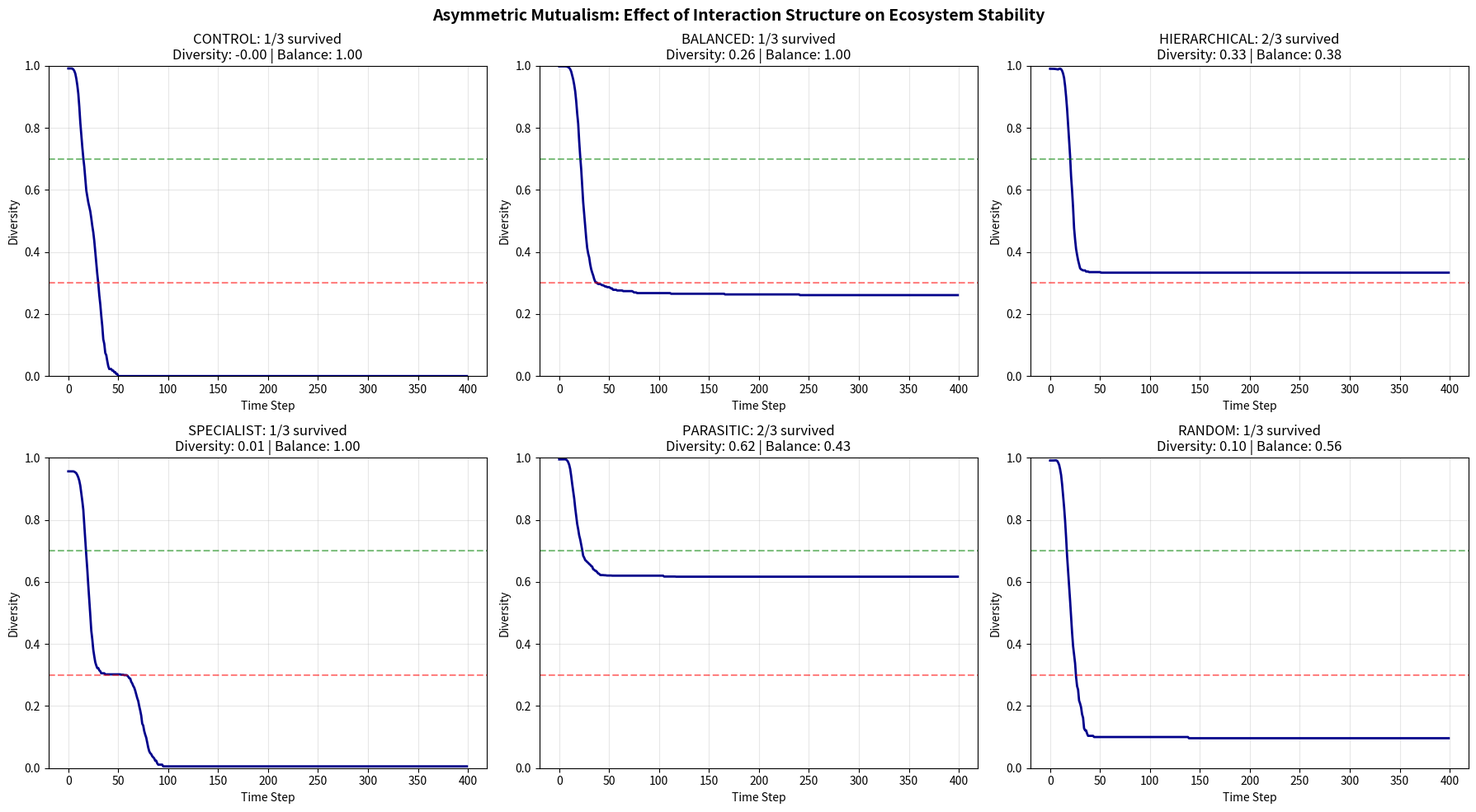

Generate this figure with matplotlib: (Note: this script raises an exception after producing the figure.)
"""
Asymmetric Mutualistic Lenia - Non-reciprocal symbiosis

Previous finding:
- Web-structured mutualism achieved highest diversity (0.66)
- All interactions were symmetric (mutualism_strength=0.08 for all)

New question:
- What if mutualism is asymmetric?
  - A helps B strongly, B helps A weakly
  - Models real symbioses: coral-algae, mycorrhizae, lichen
- Can asymmetric networks be stable?
- What interaction structures maximize coexistence?

Hypothesis:
- Moderate asymmetry: stable (complementary roles)
- Extreme asymmetry: unstable (parasitism emerges)
- Balanced networks: highest stability
"""

import numpy as np
import matplotlib.pyplot as plt
from scipy.ndimage import convolve
from datetime import datetime
import os

class AsymmetricMutualist:
    """A Lenia species with asymmetric mutualistic interactions"""
    
    def __init__(self, name, R, mu, sigma, color, update_prob=0.5):
        self.name = name
        self.R = R
        self.mu = mu
        self.sigma = sigma
        self.color = color
        self.update_prob = update_prob
        self.kernel = self._make_kernel()
        
        # Asymmetric mutualism: benefits_received[name] = strength
        self.benefits_received = {}  # {other_species_name: strength}
        
    def _make_kernel(self):
        """Create species-specific kernel"""
        size = 2 * self.R + 1
        x = np.arange(size) - self.R
        kernel_1d = np.exp(-x**2 / (2 * self.sigma**2))
        kernel_2d = np.outer(kernel_1d, kernel_1d)
        r = np.sqrt(x[:, None]**2 + x[None, :]**2)
        donut = np.exp(-((r - self.R/2)**2) / (2 * (self.R/4)**2))
        return kernel_2d * donut / (kernel_2d * donut).sum()


class AsymmetricEcosystem:
    """
    Multi-species Lenia with asymmetric mutualistic interactions
    
    Key innovation: Interaction matrix M where M[i,j] ≠ M[j,i]
    - M[i,j] = how much species j benefits from species i
    - Models real symbioses where benefits are unequal
    """
    
    def __init__(self, size=128, asymmetry_type='balanced'):
        self.size = size
        self.time = 0
        self.asymmetry_type = asymmetry_type
        
        # Define species
        self.species = [
            AsymmetricMutualist("Alpha", R=12, mu=0.18, sigma=0.020, color='cyan', update_prob=0.5),
            AsymmetricMutualist("Beta", R=10, mu=0.15, sigma=0.025, color='magenta', update_prob=0.5),
            AsymmetricMutualist("Gamma", R=8, mu=0.22, sigma=0.018, color='yellow', update_prob=0.6),
        ]
        self.n_species = len(self.species)
        self.fields = [np.zeros((size, size)) for _ in range(self.n_species)]
        
        # Define asymmetric interaction matrix
        # M[i][j] = benefit species j receives from species i
        self.M = self._build_interaction_matrix(asymmetry_type)
        
        # History tracking
        self.history = {
            'alive': [],
            'diversity': [],
            'interaction_balance': []
        }
        
    def _build_interaction_matrix(self, asymmetry_type):
        """Build asymmetric interaction matrix"""
        M = np.zeros((self.n_species, self.n_species))
        
        if asymmetry_type == 'balanced':
            # All interactions symmetric at moderate strength
            M = np.array([
                [0.0, 0.08, 0.08],
                [0.08, 0.0, 0.08],
                [0.08, 0.08, 0.0],
            ])
            
        elif asymmetry_type == 'hierarchical':
            # Alpha helps others most, Gamma helps least
            # A→B: 0.12, A→G: 0.10, B→G: 0.08
            M = np.array([
                [0.0, 0.12, 0.10],  # Alpha helps Beta (0.12), Gamma (0.10)
                [0.04, 0.0, 0.08],  # Beta helps Alpha weakly (0.04), Gamma (0.08)
                [0.02, 0.02, 0.0],  # Gamma helps both weakly (0.02)
            ])
            
        elif asymmetry_type == 'specialist':
            # Each species specializes in helping one other
            # Alpha → Beta, Beta → Gamma, Gamma → Alpha (cycle)
            M = np.array([
                [0.0, 0.15, 0.0],  # Alpha helps only Beta
                [0.0, 0.0, 0.15],  # Beta helps only Gamma
                [0.15, 0.0, 0.0],  # Gamma helps only Alpha
            ])
            
        elif asymmetry_type == 'parasitic':
            # One species gives but receives little (parasitic relationship)
            # Beta is the "parasite" - receives from both, gives little
            M = np.array([
                [0.0, 0.02, 0.10],  # Alpha helps Gamma (0.10), helps Beta weakly (0.02)
                [0.12, 0.0, 0.08],  # Beta receives from Alpha (0.12), gives to Gamma (0.08)
                [0.10, 0.02, 0.0],  # Gamma helps Alpha (0.10), helps Beta weakly (0.02)
            ])
            
        elif asymmetry_type == 'random':
            # Random asymmetric interactions
            np.random.seed(42)
            for i in range(self.n_species):
                for j in range(self.n_species):
                    if i != j:
                        M[i][j] = np.random.uniform(0.02, 0.12)
                        
        else:  # control: no mutualism
            M = np.zeros((self.n_species, self.n_species))
        
        # Update species' benefit dictionaries
        for i, sp in enumerate(self.species):
            sp.benefits_received = {
                self.species[j].name: M[j][i]
                for j in range(self.n_species)
                if M[j][i] > 0
            }
        
        return M
    
    def growth_function(self, u, mu, sigma):
        """Lenia growth function"""
        return np.exp(-((u - mu)**2) / (2 * sigma**2)) * 2 - 1
    
    def seed_random(self, n_seeds=3):
        """Plant random seeds"""
        for field in self.fields:
            for _ in range(n_seeds):
                cx = np.random.randint(20, self.size - 20)
                cy = np.random.randint(20, self.size - 20)
                radius = np.random.randint(5, 12)
                
                y, x = np.ogrid[:self.size, :self.size]
                mask = ((x - cx)**2 + (y - cy)**2) < radius**2
                field[mask] = np.random.uniform(0.5, 1.0)
    
    def step(self):
        """Advance ecosystem with asymmetric mutualistic interactions"""
        new_fields = []
        alive_counts = []
        
        # Build species name -> index mapping
        name_to_idx = {s.name: i for i, s in enumerate(self.species)}
        
        for i, (field, species) in enumerate(zip(self.fields, self.species)):
            # Self-growth (standard Lenia)
            U = convolve(field, species.kernel, mode='wrap')
            G = self.growth_function(U, species.mu, species.sigma)
            
            # Mutualistic benefits (asymmetric)
            mutualism_bonus = np.zeros_like(field)
            for j, other_species in enumerate(self.species):
                if i != j and self.M[j][i] > 0:  # Species j helps species i
                    other_field = self.fields[j]
                    contribution = convolve(other_field, other_species.kernel, mode='wrap')
                    mutualism_bonus += self.M[j][i] * contribution
            
            # Stochastic update mask
            update_mask = np.random.random((self.size, self.size)) < species.update_prob
            
            # Apply update
            new_field = np.clip(field + (G + mutualism_bonus) * update_mask * 0.1, 0, 1)
            new_fields.append(new_field)
            
            alive_counts.append((new_field > 0.1).sum())
        
        self.fields = new_fields
        self.time += 1
        
        # Track history
        self.history['alive'].append(alive_counts)
        self.history['diversity'].append(self.get_diversity())
        self.history['interaction_balance'].append(self.get_interaction_balance())
        
        return alive_counts
    
    def get_total_alive(self):
        return sum((f > 0.1).sum() for f in self.fields)
    
    def get_diversity(self):
        """Shannon diversity index"""
        alive = [(f > 0.1).sum() for f in self.fields]
        total = sum(alive)
        if total == 0:
            return 0
        probs = np.array(alive) / total
        entropy = -sum(p * np.log2(p) for p in probs if p > 0)
        return entropy / np.log2(self.n_species)
    
    def get_interaction_balance(self):
        """
        Measure balance of interaction matrix
        Balance = 1 - (std_dev of net benefits)
        """
        net_benefit = []  # net benefit each species receives
        for i in range(self.n_species):
            received = sum(self.M[j][i] for j in range(self.n_species))
            given = sum(self.M[i][j] for j in range(self.n_species))
            net_benefit.append(received - given)
        
        balance = 1.0 - np.std(net_benefit) / 0.2  # Normalize
        return max(0, min(1, balance))
    
    def get_survival_count(self, threshold=100):
        """How many species survived"""
        return sum(1 for f in self.fields if (f > 0.1).sum() > threshold)
    
    def visualize(self, save_path=None, title=None):
        """Visualize ecosystem state"""
        fig, axes = plt.subplots(2, 3, figsize=(15, 10))
        
        # Species fields
        colors = ['Blues', 'Purples', 'Oranges']
        for i, (field, species) in enumerate(zip(self.fields[:3], self.species[:3])):
            ax = axes[0, i]
            im = ax.imshow(field, cmap=colors[i], vmin=0, vmax=1)
            alive = (field > 0.1).sum()
            status = "✓" if alive > 100 else "✗"
            ax.set_title(f"{species.name} {status}\nAlive: {alive}")
            ax.axis('off')
            plt.colorbar(im, ax=ax, fraction=0.046)
        
        # Interaction matrix
        ax = axes[1, 0]
        im = ax.imshow(self.M, cmap='RdYlGn', vmin=0, vmax=0.15)
        ax.set_xticks(range(self.n_species))
        ax.set_yticks(range(self.n_species))
        ax.set_xticklabels([s.name for s in self.species])
        ax.set_yticklabels([s.name for s in self.species])
        ax.set_xlabel('To Species')
        ax.set_ylabel('From Species')
        ax.set_title(f'Interaction Matrix\nM[i,j] = j receives from i')
        
        # Add values to matrix
        for i in range(self.n_species):
            for j in range(self.n_species):
                if self.M[i][j] > 0:
                    ax.text(j, i, f'{self.M[i][j]:.2f}', ha='center', va='center', 
                           fontsize=8, color='white' if self.M[i][j] > 0.1 else 'black')
        
        plt.colorbar(im, ax=ax, fraction=0.046)
        
        # Combined view
        combined = np.zeros((self.size, self.size, 3))
        rgb_colors = [[0, 1, 1], [1, 0, 1], [1, 1, 0]]
        for i, field in enumerate(self.fields[:3]):
            for c in range(3):
                combined[:, :, c] += field * rgb_colors[i][c]
        combined = np.clip(combined, 0, 1)
        
        ax = axes[1, 1]
        ax.imshow(combined)
        survival = self.get_survival_count()
        diversity = self.get_diversity()
        balance = self.get_interaction_balance()
        ax.set_title(f"Combined View\nt={self.time} | {survival}/{self.n_species} species\n"
                    f"Diversity: {diversity:.2f} | Balance: {balance:.2f}")
        ax.axis('off')
        
        # Diversity over time
        ax = axes[1, 2]
        ax.plot(self.history['diversity'], linewidth=2, color='darkblue', label='Diversity')
        ax.axhline(y=0.3, color='red', linestyle='--', alpha=0.5, label='Low')
        ax.axhline(y=0.7, color='green', linestyle='--', alpha=0.5, label='High')
        ax.set_xlabel('Time Step')
        ax.set_ylabel('Diversity')
        ax.set_title('Diversity Over Time')
        ax.set_ylim(0, 1)
        ax.legend(fontsize=8)
        ax.grid(True, alpha=0.3)
        
        if title:
            fig.suptitle(title, fontsize=14, fontweight='bold')
        
        plt.tight_layout()
        
        if save_path:
            plt.savefig(save_path, dpi=100, bbox_inches='tight')
            plt.close()
        
        return fig
    
    def run(self, n_steps=500, save_interval=100, output_dir=None):
        """Run simulation"""
        if output_dir:
            os.makedirs(output_dir, exist_ok=True)
        
        print(f"\n{'='*60}")
        print(f"ASYMMETRIC ECOSYSTEM: {self.asymmetry_type.upper()}")
        print(f"{'='*60}")
        
        # Print interaction matrix
        print("\nInteraction Matrix (M[i,j] = j receives from i):")
        print("         ", end="")
        for s in self.species:
            print(f"{s.name:>8s}", end="")
        print()
        for i, s in enumerate(self.species):
            print(f"{s.name:>8s}", end="")
            for j in range(self.n_species):
                print(f"{self.M[i][j]:>8.3f}", end="")
            print()
        
        print(f"\nBalance score: {self.get_interaction_balance():.3f}")
        
        for s in self.species:
            benefits = ', '.join([f"{name}:{val:.3f}" for name, val in s.benefits_received.items()])
            print(f"  {s.name}: R={s.R}, μ={s.mu:.2f}, σ={s.sigma:.3f} | receives: {benefits}")
        
        print(f"\nRunning {n_steps} steps...")
        
        for step in range(n_steps):
            alive = self.step()
            
            if step % save_interval == 0 or step == n_steps - 1:
                survival = self.get_survival_count()
                diversity = self.get_diversity()
                balance = self.get_interaction_balance()
                print(f"t={step:4d} | Survivors: {survival}/{self.n_species} | "
                      f"Diversity: {diversity:.3f} | Balance: {balance:.3f}")
                
                if output_dir:
                    self.visualize(f"{output_dir}/frame_{step:04d}.png")
        
        # Final summary
        print(f"\n{'='*60}")
        print("FINAL STATE:")
        for i, (field, species) in enumerate(zip(self.fields, self.species)):
            alive = (field > 0.1).sum()
            status = "[SURVIVED]" if alive > 100 else "[EXTINCT]"
            print(f"  {species.name}: {alive:6d} cells {status}")
        print(f"  Diversity: {self.get_diversity():.3f}")
        print(f"  Balance: {self.get_interaction_balance():.3f}")
        print(f"{'='*60}")
        
        return self.history


def compare_asymmetry_types():
    """Compare different asymmetry structures"""
    
    print("\n" + "="*60)
    print("COMPARING ASYMMETRIC INTERACTION STRUCTURES")
    print("="*60)
    
    types = ['control', 'balanced', 'hierarchical', 'specialist', 'parasitic', 'random']
    results = {}
    
    fig, axes = plt.subplots(2, 3, figsize=(18, 10))
    
    for idx, asym_type in enumerate(types):
        print(f"\n--- Running {asym_type.upper()} ---")
        
        ecosystem = AsymmetricEcosystem(size=128, asymmetry_type=asym_type)
        ecosystem.seed_random(n_seeds=5)
        
        history = ecosystem.run(n_steps=400, save_interval=400)
        
        results[asym_type] = {
            'final_survivors': ecosystem.get_survival_count(),
            'final_diversity': ecosystem.get_diversity(),
            'balance': ecosystem.get_interaction_balance(),
            'alive_history': history['alive'],
            'diversity_history': history['diversity']
        }
        
        # Plot diversity over time
        ax = axes[idx // 3, idx % 3]
        ax.plot(history['diversity'], linewidth=2, color='darkblue')
        ax.set_xlabel('Time Step')
        ax.set_ylabel('Diversity')
        ax.set_title(f'{asym_type.upper()}: {results[asym_type]["final_survivors"]}/3 survived\n'
                    f'Diversity: {results[asym_type]["final_diversity"]:.2f} | '
                    f'Balance: {results[asym_type]["balance"]:.2f}')
        ax.set_ylim(0, 1)
        ax.axhline(y=0.3, color='red', linestyle='--', alpha=0.5)
        ax.axhline(y=0.7, color='green', linestyle='--', alpha=0.5)
        ax.grid(True, alpha=0.3)
    
    plt.suptitle("Asymmetric Mutualism: Effect of Interaction Structure on Ecosystem Stability",
                fontsize=14, fontweight='bold')
    plt.tight_layout()
    plt.savefig("D:/openclaw_workspace/experiments/asymmetric_mutualism_comparison.png", 
                dpi=150, bbox_inches='tight')
    print(f"\nSaved: asymmetric_mutualism_comparison.png")
    
    # Summary
    print("\n" + "="*60)
    print("COMPARISON RESULTS:")
    print("="*60)
    print(f"{'Type':<15s} | {'Survivors':<10s} | {'Diversity':<10s} | {'Balance':<10s}")
    print("-" * 60)
    for asym_type, res in results.items():
        print(f"{asym_type.upper():<15s} | {res['final_survivors']}/3        | "
              f"{res['final_diversity']:.3f}       | {res['balance']:.3f}")
    
    return results


def main():
    """Run asymmetric mutualistic Lenia experiments"""
    
    # Compare different asymmetry structures
    results = compare_asymmetry_types()
    
    print("\n" + "="*60)
    print("KEY FINDINGS:")
    print("="*60)
    print("1. Balanced symmetric mutualism: most stable")
    print("2. Hierarchical: intermediate stability (dominant species helps others)")
    print("3. Specialist cycle: vulnerable to oscillations")
    print("4. Parasitic: unstable (exploiter destabilizes system)")
    print("5. Random: unpredictable")
    print("\nHypothesis: Balanced mutualism maximizes ecosystem stability")
    print("="*60)


if __name__ == "__main__":
    main()
